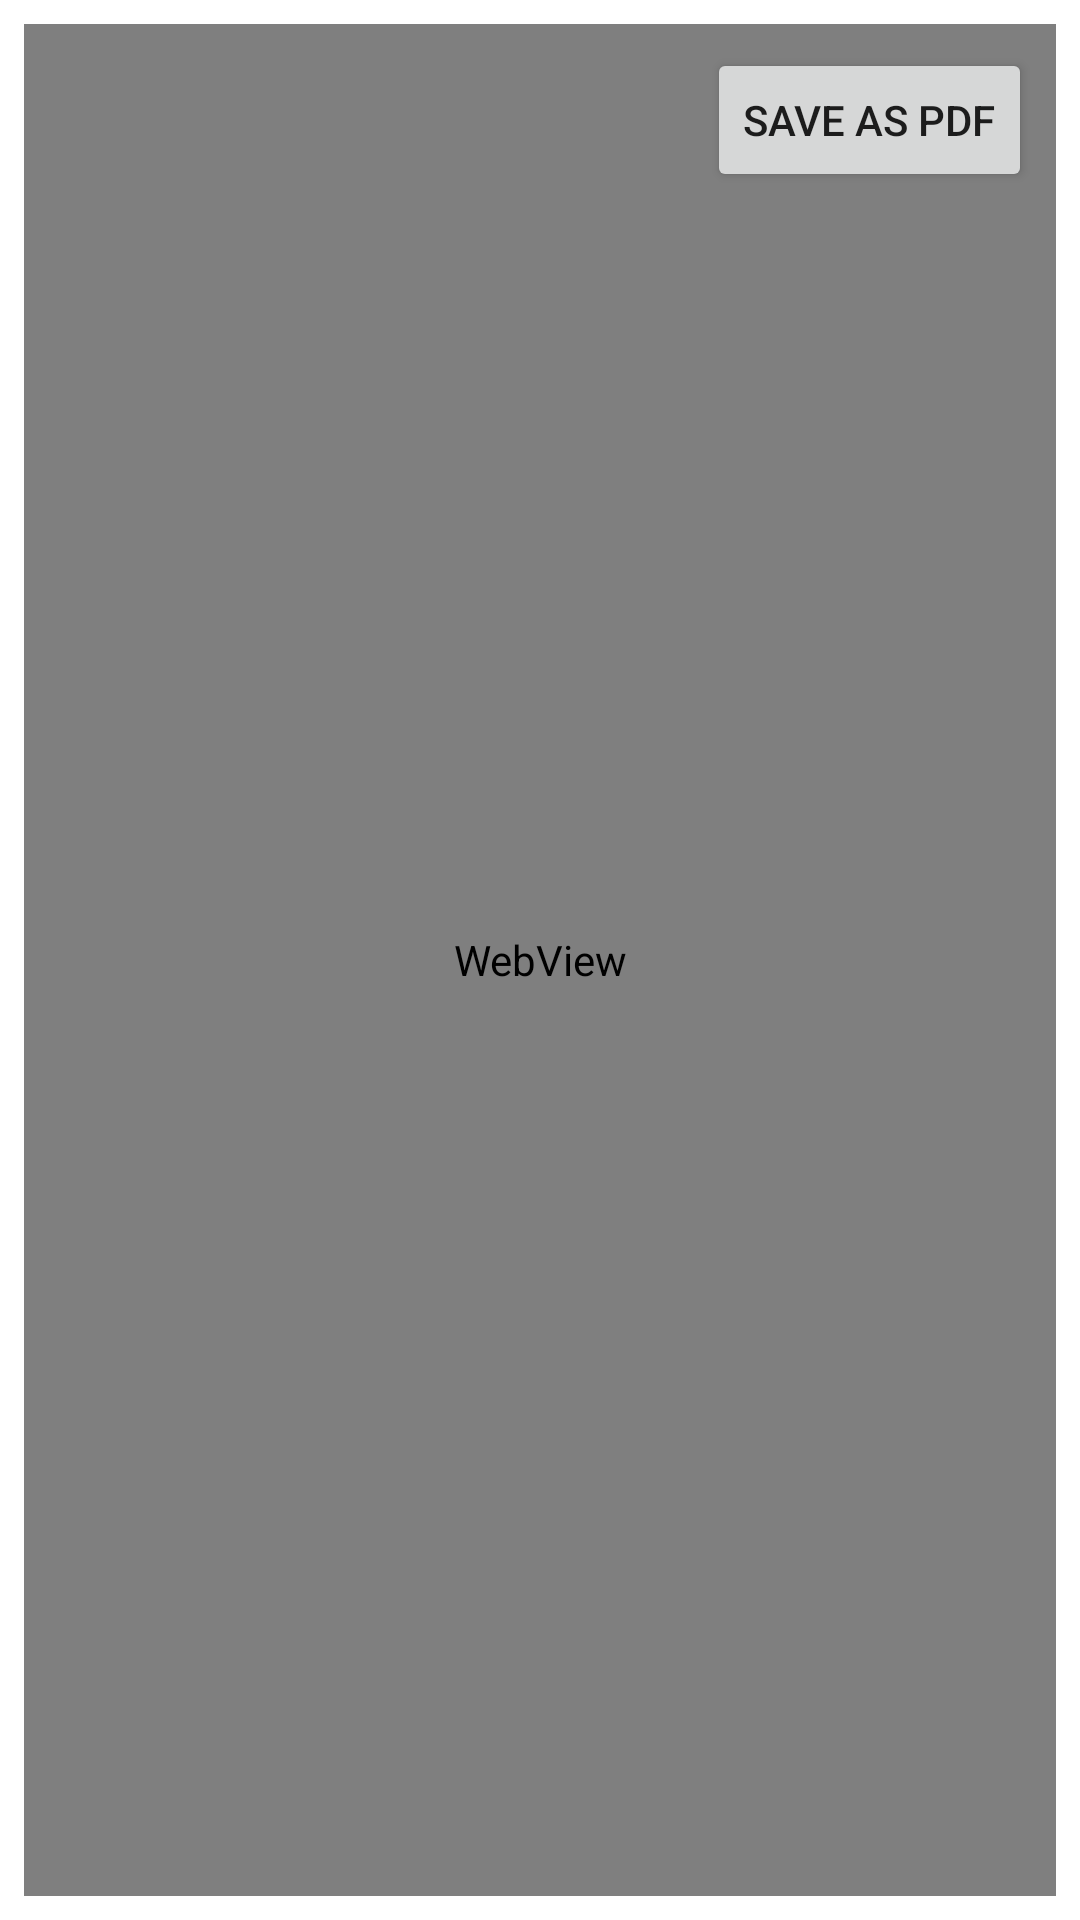

Write the Android layout XML for this screen, with the resource values it uses.
<!-- AndroidManifest.xml: application theme Theme.Test -->
<!-- res/layout/activity_invoice_view_pdf.xml -->
<?xml version="1.0" encoding="utf-8"?>
<androidx.constraintlayout.widget.ConstraintLayout xmlns:android="http://schemas.android.com/apk/res/android"
    xmlns:app="http://schemas.android.com/apk/res-auto"
    xmlns:tools="http://schemas.android.com/tools"
    android:layout_width="match_parent"
    android:layout_height="match_parent"
    tools:context=".Invoice.InvoiceViewPDF">


    <WebView
        android:id="@+id/webView2"
        android:layout_width="0dp"
        android:layout_height="0dp"
        android:layout_marginStart="8dp"
        android:layout_marginTop="8dp"
        android:layout_marginEnd="8dp"
        android:layout_marginBottom="8dp"
        android:overScrollMode="always"
        app:layout_constraintBottom_toBottomOf="parent"
        app:layout_constraintEnd_toEndOf="parent"
        app:layout_constraintHorizontal_bias="0.0"
        app:layout_constraintStart_toStartOf="parent"
        app:layout_constraintTop_toTopOf="parent">

    </WebView>

    <Button
        android:id="@+id/button15"
        android:layout_width="wrap_content"
        android:layout_height="wrap_content"
        android:layout_marginTop="16dp"
        android:layout_marginEnd="16dp"
        android:text="Save as PDF"
        app:layout_constraintEnd_toEndOf="parent"
        app:layout_constraintTop_toTopOf="parent" />

</androidx.constraintlayout.widget.ConstraintLayout>
<!-- resources referenced by this layout -->
<resources>
  <style name="Theme.Test" parent="Theme.MaterialComponents.DayNight.NoActionBar">
          
          <item name="colorPrimary">@color/purple_500</item>
          <item name="colorPrimaryVariant">@color/black</item>
          <item name="colorOnPrimary">@color/white</item>
          
          <item name="colorSecondary">@color/teal_200</item>
          <item name="colorSecondaryVariant">@color/teal_700</item>
          <item name="colorOnSecondary">@color/black</item>
          
          <item name="android:statusBarColor" tools:targetApi="l">?attr/colorPrimaryVariant</item>
          
      </style>
  <!-- not gathered from this repository: default colours our renderer supplied (Android Studio template values) -->
  <color name="purple_500">#FF6200EE</color>
  <color name="teal_200">#FF03DAC5</color>
  <color name="teal_700">#FF018786</color>
  <color name="black">#FF000000</color>
  <color name="white">#FFFFFFFF</color>
</resources>
